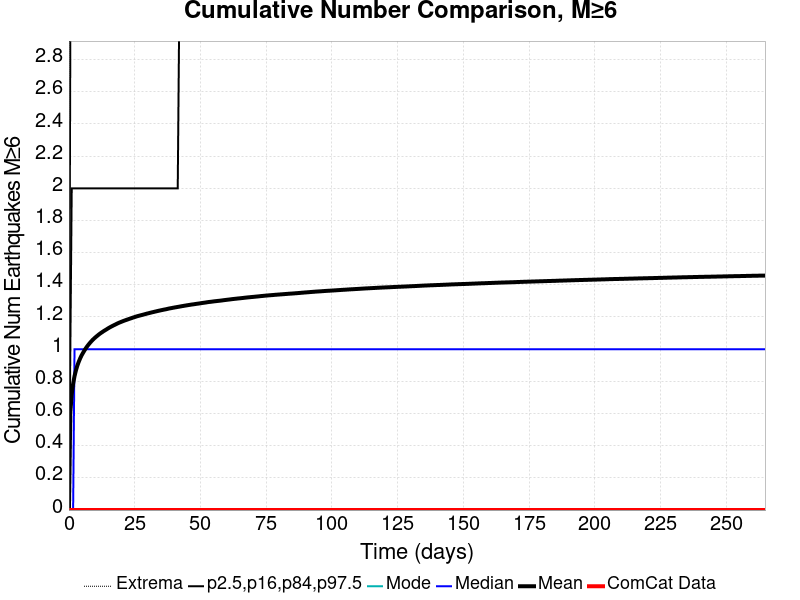

Source data for this figure (header and first rows):
Time (days), ComCat Data, Simulation Mean, Simulation Median, Simulation Mode, Simulation Minimum, Simulation Maximum, 2.5 %-ile, 16 %-ile, 84 %-ile, 97.5 %-ile
0.0, 0.0, 0.0, 0.0, 0.0, 0.0, 0.0, 0.0, 0.0, 0.0, 0.0
0.5304, 0.0, 0.6073, 0.0, 0.0, 0.0, 10.0, 0.0, 0.0, 1.0, 3.0
1.061, 0.0, 0.72, 0.0, 0.0, 0.0, 10.0, 0.0, 0.0, 2.0, 3.0
1.591, 0.0, 0.7854, 0.0, 0.0, 0.0, 12.0, 0.0, 0.0, 2.0, 3.0
2.122, 0.0, 0.8323, 1.0, 0.0, 0.0, 12.0, 0.0, 0.0, 2.0, 4.0
2.652, 0.0, 0.8682, 1.0, 0.0, 0.0, 13.0, 0.0, 0.0, 2.0, 4.0
3.183, 0.0, 0.8973, 1.0, 0.0, 0.0, 13.0, 0.0, 0.0, 2.0, 4.0
3.713, 0.0, 0.9213, 1.0, 0.0, 0.0, 14.0, 0.0, 0.0, 2.0, 4.0
4.244, 0.0, 0.9421, 1.0, 0.0, 0.0, 14.0, 0.0, 0.0, 2.0, 4.0
4.774, 0.0, 0.9605, 1.0, 0.0, 0.0, 14.0, 0.0, 0.0, 2.0, 4.0
5.304, 0.0, 0.9759, 1.0, 0.0, 0.0, 14.0, 0.0, 0.0, 2.0, 4.0
5.835, 0.0, 0.9906, 1.0, 0.0, 0.0, 14.0, 0.0, 0.0, 2.0, 4.0
6.365, 0.0, 1.005, 1.0, 0.0, 0.0, 14.0, 0.0, 0.0, 2.0, 4.0
6.896, 0.0, 1.017, 1.0, 0.0, 0.0, 14.0, 0.0, 0.0, 2.0, 4.0
7.426, 0.0, 1.028, 1.0, 0.0, 0.0, 14.0, 0.0, 0.0, 2.0, 4.0
7.957, 0.0, 1.039, 1.0, 0.0, 0.0, 14.0, 0.0, 0.0, 2.0, 4.0
8.487, 0.0, 1.049, 1.0, 0.0, 0.0, 14.0, 0.0, 0.0, 2.0, 4.0
9.018, 0.0, 1.058, 1.0, 0.0, 0.0, 14.0, 0.0, 0.0, 2.0, 4.0
9.548, 0.0, 1.066, 1.0, 0.0, 0.0, 14.0, 0.0, 0.0, 2.0, 4.0
10.08, 0.0, 1.074, 1.0, 0.0, 0.0, 14.0, 0.0, 0.0, 2.0, 4.0
10.61, 0.0, 1.081, 1.0, 0.0, 0.0, 14.0, 0.0, 0.0, 2.0, 4.0
11.14, 0.0, 1.088, 1.0, 0.0, 0.0, 14.0, 0.0, 0.0, 2.0, 4.0
11.67, 0.0, 1.095, 1.0, 0.0, 0.0, 14.0, 0.0, 0.0, 2.0, 4.0
12.2, 0.0, 1.101, 1.0, 0.0, 0.0, 14.0, 0.0, 0.0, 2.0, 4.0
12.73, 0.0, 1.107, 1.0, 0.0, 0.0, 14.0, 0.0, 0.0, 2.0, 4.0
13.26, 0.0, 1.113, 1.0, 0.0, 0.0, 14.0, 0.0, 0.0, 2.0, 4.0
13.79, 0.0, 1.118, 1.0, 0.0, 0.0, 14.0, 0.0, 0.0, 2.0, 4.0
14.32, 0.0, 1.124, 1.0, 0.0, 0.0, 14.0, 0.0, 0.0, 2.0, 4.0
14.85, 0.0, 1.129, 1.0, 0.0, 0.0, 14.0, 0.0, 0.0, 2.0, 4.0
15.38, 0.0, 1.134, 1.0, 0.0, 0.0, 14.0, 0.0, 0.0, 2.0, 4.0
15.91, 0.0, 1.139, 1.0, 0.0, 0.0, 14.0, 0.0, 0.0, 2.0, 4.0
16.44, 0.0, 1.144, 1.0, 0.0, 0.0, 14.0, 0.0, 0.0, 2.0, 4.0
16.97, 0.0, 1.148, 1.0, 0.0, 0.0, 14.0, 0.0, 0.0, 2.0, 4.0
17.5, 0.0, 1.152, 1.0, 0.0, 0.0, 14.0, 0.0, 0.0, 2.0, 4.0
18.04, 0.0, 1.157, 1.0, 0.0, 0.0, 14.0, 0.0, 0.0, 2.0, 5.0
18.57, 0.0, 1.161, 1.0, 0.0, 0.0, 14.0, 0.0, 0.0, 2.0, 5.0
19.1, 0.0, 1.165, 1.0, 0.0, 0.0, 14.0, 0.0, 0.0, 2.0, 5.0
19.63, 0.0, 1.168, 1.0, 0.0, 0.0, 14.0, 0.0, 0.0, 2.0, 5.0
20.16, 0.0, 1.172, 1.0, 0.0, 0.0, 14.0, 0.0, 0.0, 2.0, 5.0
20.69, 0.0, 1.175, 1.0, 0.0, 0.0, 14.0, 0.0, 0.0, 2.0, 5.0
21.22, 0.0, 1.179, 1.0, 0.0, 0.0, 14.0, 0.0, 0.0, 2.0, 5.0
21.75, 0.0, 1.182, 1.0, 0.0, 0.0, 14.0, 0.0, 0.0, 2.0, 5.0
22.28, 0.0, 1.185, 1.0, 0.0, 0.0, 14.0, 0.0, 0.0, 2.0, 5.0
22.81, 0.0, 1.188, 1.0, 0.0, 0.0, 14.0, 0.0, 0.0, 2.0, 5.0
23.34, 0.0, 1.191, 1.0, 0.0, 0.0, 14.0, 0.0, 0.0, 2.0, 5.0
23.87, 0.0, 1.194, 1.0, 0.0, 0.0, 14.0, 0.0, 0.0, 2.0, 5.0
24.4, 0.0, 1.197, 1.0, 0.0, 0.0, 14.0, 0.0, 0.0, 2.0, 5.0
24.93, 0.0, 1.2, 1.0, 0.0, 0.0, 14.0, 0.0, 0.0, 2.0, 5.0
25.46, 0.0, 1.203, 1.0, 0.0, 0.0, 14.0, 0.0, 0.0, 2.0, 5.0
25.99, 0.0, 1.205, 1.0, 0.0, 0.0, 14.0, 0.0, 0.0, 2.0, 5.0
26.52, 0.0, 1.208, 1.0, 0.0, 0.0, 14.0, 0.0, 0.0, 2.0, 5.0
27.05, 0.0, 1.21, 1.0, 0.0, 0.0, 14.0, 0.0, 0.0, 2.0, 5.0
27.58, 0.0, 1.212, 1.0, 0.0, 0.0, 14.0, 0.0, 0.0, 2.0, 5.0
28.11, 0.0, 1.214, 1.0, 0.0, 0.0, 14.0, 0.0, 0.0, 2.0, 5.0
28.64, 0.0, 1.217, 1.0, 0.0, 0.0, 14.0, 0.0, 0.0, 2.0, 5.0
29.17, 0.0, 1.219, 1.0, 0.0, 0.0, 14.0, 0.0, 0.0, 2.0, 5.0
29.71, 0.0, 1.222, 1.0, 0.0, 0.0, 14.0, 0.0, 0.0, 2.0, 5.0
30.24, 0.0, 1.224, 1.0, 0.0, 0.0, 14.0, 0.0, 0.0, 2.0, 5.0
30.77, 0.0, 1.226, 1.0, 0.0, 0.0, 14.0, 0.0, 0.0, 2.0, 5.0
31.3, 0.0, 1.228, 1.0, 0.0, 0.0, 14.0, 0.0, 0.0, 2.0, 5.0
... 440 more rows
